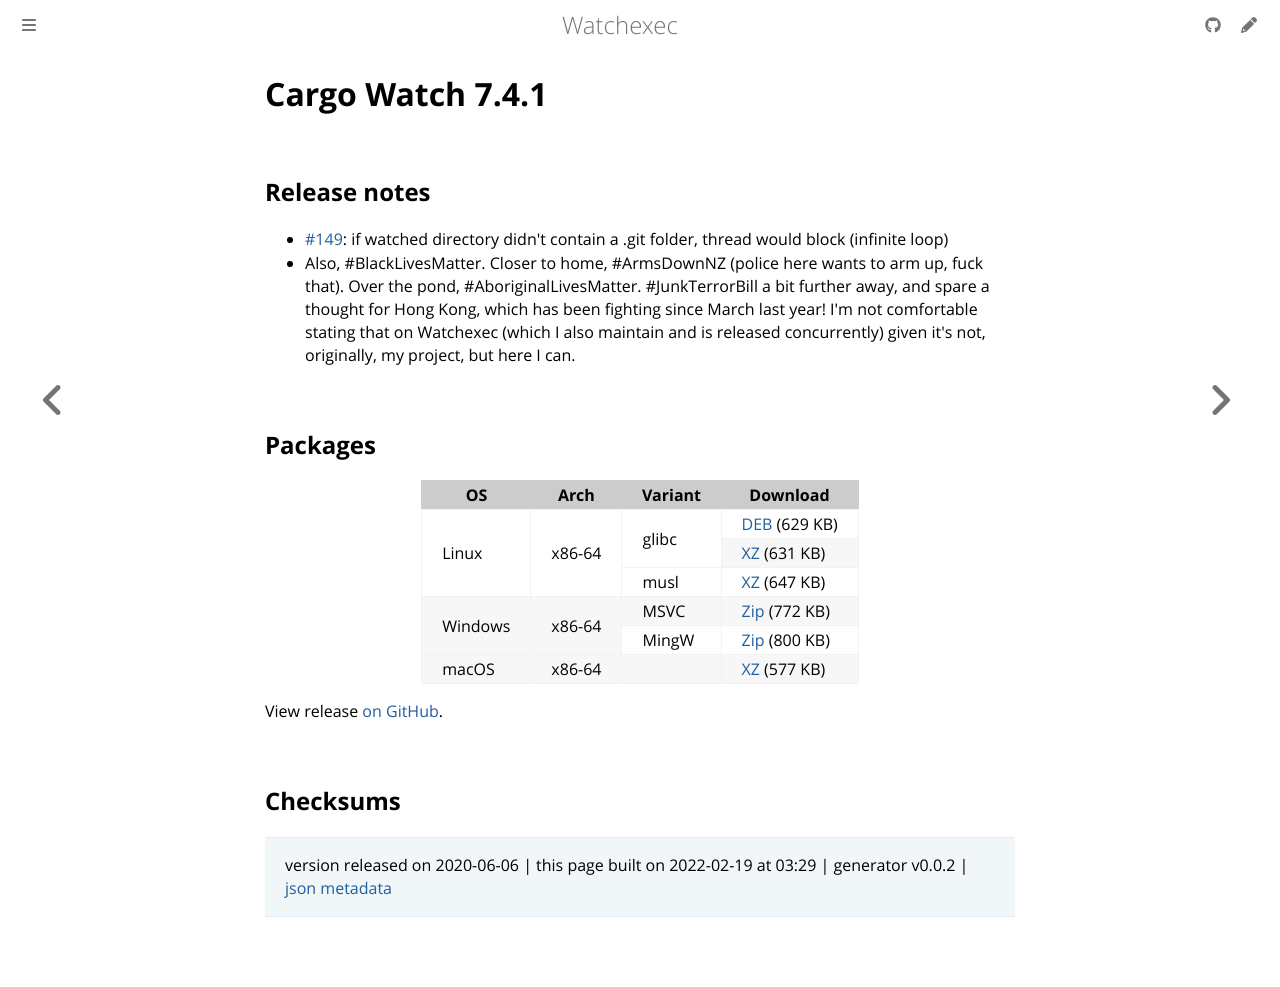

repository: watchexec/watchexec.github.io · page: downloads/cargo-watch/7.4.1/index.html · generator: mdbook

# Cargo Watch 7.4.1

## Release notes

<ul>
<li><a class="issue-link js-issue-link" data-error-text="Failed to load title" data-id="631482106" data-permission-text="Title is private" data-url="https://github.com/watchexec/cargo-watch/issues/149" data-hovercard-type="issue" data-hovercard-url="/watchexec/cargo-watch/issues/149/hovercard" href="https://github.com/watchexec/cargo-watch/issues/149">#149</a>: if watched directory didn't contain a .git folder, thread would block (infinite loop)</li>
<li>Also, #BlackLivesMatter. Closer to home, #ArmsDownNZ (police here wants to arm up, fuck that). Over the pond, #AboriginalLivesMatter. #JunkTerrorBill a bit further away, and spare a thought for Hong Kong, which has been fighting since March last year! I'm not comfortable stating that on Watchexec (which I also maintain and is released concurrently) given it's not, originally, my project, but here I can.</li>
</ul>

## Packages

<table class="downloads">
<thead>
<tr>
<th>OS</th>
<th>Arch</th>
<th>Variant</th>
<th>Download</th>

</tr>
</thead>
<tbody>
<tr>
						<td rowspan="3">Linux</td>
						
<td rowspan="3">x86-64</td>
            
						
<td rowspan="2">glibc</td>
            
<td><a class="download" href="https://github.com/watchexec/cargo-watch/releases/download/v7.4.1/cargo-watch-v7.4.1-x86_64-unknown-linux-gnu.deb">DEB</a> (629 KB)</td>
						
</tr>
					
<tr>
						
						
						
<td><a class="download" href="https://github.com/watchexec/cargo-watch/releases/download/v7.4.1/cargo-watch-v7.4.1-x86_64-unknown-linux-gnu.tar.xz">XZ</a> (631 KB)</td>
						
</tr>
					
<tr>
						
						
						
<td rowspan="1">musl</td>
            
<td><a class="download" href="https://github.com/watchexec/cargo-watch/releases/download/v7.4.1/cargo-watch-v7.4.1-x86_64-unknown-linux-musl.tar.xz">XZ</a> (647 KB)</td>
						
</tr>
					
<tr>
						<td rowspan="2">Windows</td>
						
<td rowspan="2">x86-64</td>
            
						
<td rowspan="1">MSVC</td>
            
<td><a class="download" href="https://github.com/watchexec/cargo-watch/releases/download/v7.4.1/cargo-watch-v7.4.1-x86_64-pc-windows-msvc.zip">Zip</a> (772 KB)</td>
						
</tr>
					
<tr>
						
						
						
<td rowspan="1">MingW</td>
            
<td><a class="download" href="https://github.com/watchexec/cargo-watch/releases/download/v7.4.1/cargo-watch-v7.4.1-x86_64-pc-windows-gnu.zip">Zip</a> (800 KB)</td>
						
</tr>
					
<tr>
						<td rowspan="1">macOS</td>
						
<td rowspan="1">x86-64</td>
            
						
<td rowspan="1"></td>
            
<td><a class="download" href="https://github.com/watchexec/cargo-watch/releases/download/v7.4.1/cargo-watch-v7.4.1-x86_64-apple-darwin.tar.xz">XZ</a> (577 KB)</td>
						
</tr>
					</tbody>
</table>


View release [on GitHub](https://github.com/watchexec/cargo-watch/releases/v7.4.1).

## Checksums





>	 version released on 2020-06-06
>	|
>	this page built on 2022-02-19 at 03:29
>	| generator v0.0.2
>	| [json metadata](meta.json)
